Run: headless pygame with SDL's dummy video driver; simulated clock (each Clock.tick advances the game by its frame time, no real sleeping); random seed 0; keys injected as events and as key.get_pressed() state; no mouse input.
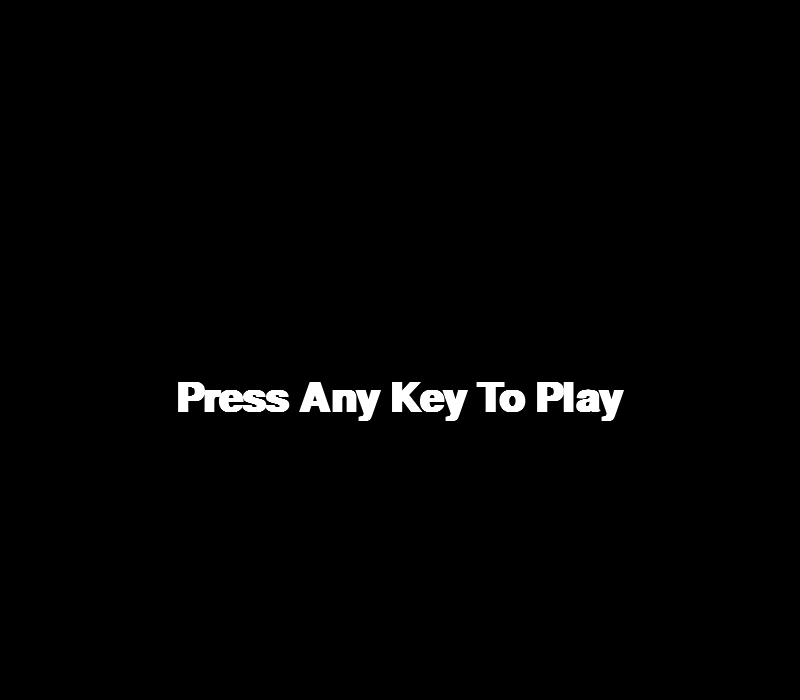
Frame 1 of 4 · flips 1–60 · no input
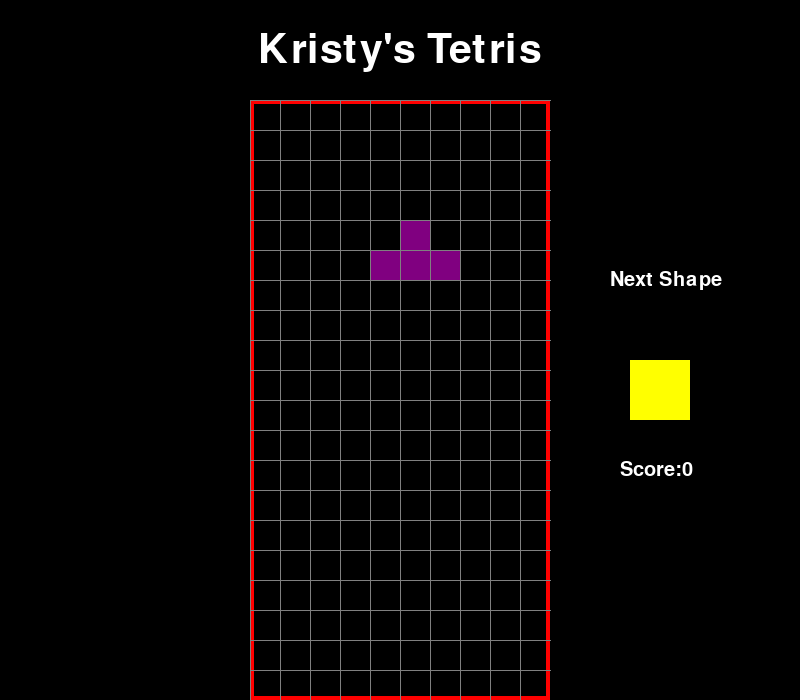
Frame 2 of 4 · flips 61–180 · tapped SPACE, RETURN · held RIGHT (→), D
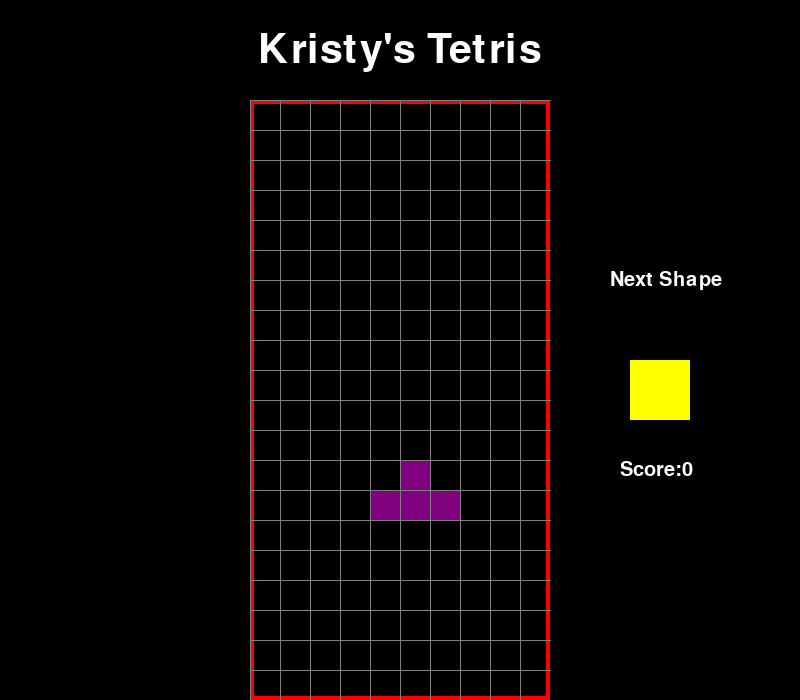
Frame 3 of 4 · flips 181–300 · held DOWN (↓), S
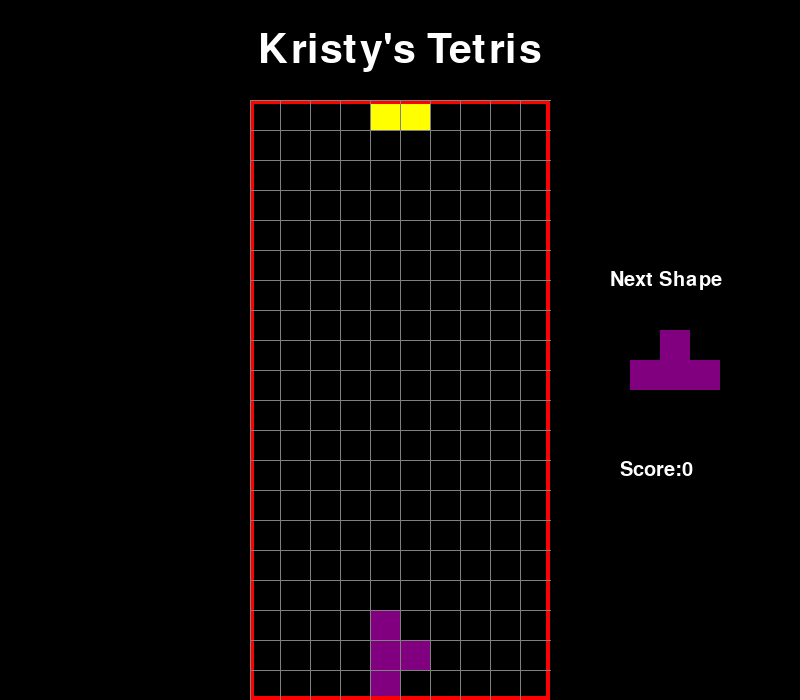
Frame 4 of 4 · flips 301–420 · held LEFT (←), A, UP (↑), W

The pygame program that drew these frames:

# ___________________ Continue Tutorial From: https://youtu.be/zfvxp7PgQ6c?t=4682

import pygame
import random

    # creating the data structure for pieces
    # setting up global vars
    # functions
    # - create_grid
    # - draw_grid
    # - draw_window
    # - rotating shape in main
    # - setting up the main

"""
10 x 20 square grid
shapes: S, Z, I, O, J, L, T
represented in order by 0 - 6
"""

pygame.font.init()

# GLOBALS VARS

# whole screen
s_width = 800
s_height = 700

# redbox playing field -> creates perfect square if width 50% of height
play_width = 300  # meaning 300 // 10 = 30 width per block
play_height = 600  # meaning 600 // 20 = 30 height per block
block_size = 30

# enables checking for collision within playing field
top_left_x = (s_width - play_width) // 2
top_left_y = s_height - play_height


# SHAPE FORMATS

    # each element within list = rotation
    # 5x5 block of .
        # 0 represents where block exists

S = [['.....',
    '......',
    '..00..',
    '.00...',
    '.....'],
    ['.....',
    '..0..',
    '..00.',
    '...0.',
    '.....']]

Z = [['.....',
    '.....',
    '.00..',
    '..00.',
    '.....'],
    ['.....',
    '..0..',
    '.00..',
    '.0...',
    '.....']]

I = [['..0..',
    '..0..',
    '..0..',
    '..0..',
    '.....'],
    ['.....',
    '0000.',
    '.....',
    '.....',
    '.....']]

O = [['.....',
    '.....',
    '.00..',
    '.00..',
    '.....']]

J = [['.....',
    '.0...',
    '.000.',
    '.....',
    '.....'],
    ['.....',
    '..00.',
    '..0..',
    '..0..',
    '.....'],
    ['.....',
    '.....',
    '.000.',
    '...0.',
    '.....'],
    ['.....',
    '..0..',
    '..0..',
    '.00..',
    '.....']]

L = [['.....',
    '...0.',
    '.000.',
    '.....',
    '.....'],
    ['.....',
    '..0..',
    '..0..',
    '..00.',
    '.....'],
    ['.....',
    '.....',
    '.000.',
    '.0...',
    '.....'],
    ['.....',
    '.00..',
    '..0..',
    '..0..',
    '.....']]

T = [['.....',
    '..0..',
    '.000.',
    '.....',
    '.....'],
    ['.....',
    '..0..',
    '..00.',
    '..0..',
    '.....'],
    ['.....',
    '.....',
    '.000.',
    '..0..',
    '.....'],
    ['.....',
    '..0..',
    '.00..',
    '..0..',
    '.....']]

# holds the shapes above, can index easily
shapes = [S, Z, I, O, J, L, T]
# corresponding shape colours below (Based on index)
shape_colors = [(0, 255, 0), (255, 0, 0), (0, 255, 255), (255, 255, 0), (255, 165, 0), (0, 0, 255), (128, 0, 128)]
# index 0 - 6 represent shape

# _______________________________________________________

class Piece(object):
    ''' 
    Main data structure for game
    Includes width, height and shape parameters
    '''

    # METHOD:
    def __init__(self, x, y, shape):
        self.x = x
        self.y = y

        # use index for color below
        self.shape = shape

        # look at index of self.shape in shape list, use corresponding index to find matching color in list (could have done dict instead)
        self.color = shape_colors[shapes.index(shape)]

        # default rotation = 0. When up arrow is pressed, adds 1, finds index in multi-dimensional list and rotates accordingly
        self.rotation = 0

# _______________________________________________________

def create_grid(locked_positions={}):

    ''' 
    creates a grid of black squares 20 height (rows) x 10 width (columns):

        for i in range(20) = ROWS / Y / i --> each item in list is a row with elements from sublist
        for j in range(10) = COLUMNS / X / j --> each item in list is a column with 10 elements
        0,0,0 = BLACK SQUARES --> each item in Columns list is a black square
    '''
    grid = [[(0,0,0) for x in range(10)] for x in range(20)]

    '''
    looks each grid block and sees if is a locked_position value
    if it is, change the default grid block black to color, as per the locked_postions dictionary
    '''

    for grid_block_y_axis in range(len(grid)):
        # for i in range
        # this will = 20 because grid is a list of 20 elements
        for grid_block_x_axis in range(len(grid[grid_block_y_axis])):
            # for j in range
            # this will = 10 because sublist of grid is a list of 10 elements
            if (grid_block_x_axis, grid_block_y_axis) in locked_positions:
                # if (j, i) in locked_positions
                # if the block position is in the locked_positions dictionary, then....
                locked_position_block = locked_positions[(grid_block_x_axis, grid_block_y_axis)]
                # c = locked_positions[(j, i)]
                # assign the locked_position_block value to the current x and y location as the first value in the locked_positions dictionary
                grid[grid_block_y_axis][grid_block_x_axis] = locked_position_block
                    # grid[i][j] = c
                    # set the grid index values to the locked position value just assigned
    
    return grid

# _______________________________________________________

def convert_shape_format(shape):
    '''
    converts the list of shapes and rotation into a form that the computer can read.
    * generate list of positions
    * based on position... check, draw etc.
    * if a 0 exists, provide position, else provide nothing

    1) get the shape from shape list and index... return the list within list. eg: get T, index to find the first position (0) and return the element
        eg:
        T = [['.....',
            '..0..',
            '.000.',
            '.....',
            '.....'],
            ['.....',
            '..0..',
            '..00.',
            '..0..',
            '.....'],
            ['.....',
            '.....',
            '.000.',
            '..0..',
            '.....'],
            ['.....',
            '..0..',
            '.00..',
            '..0..',
            '.....']]
    '''

    positions = []
    # goal = to create a list of positions

    format_shape = shape.shape[shape.rotation % len(shape.shape)]
    # goal = to get the element within sublist --> list = T, sublist = ['.....','..0..','.000.','.....','.....'], element = '..0..'

    # using modulus provides the remainder --> use the modulus to index against list and return the shape in corresponding index
        # eg: look at current shape.shape (shape list and current index of that shape)... 
            # eg: shape.shape[shape.rotation] = 0... returns the shape/rotation at index 0 of shape list --> this will increase/decrease based on arrow logic
                # if current shape.shape[shape.rotation] > the length of the shape.shape list... then the remainder ( % ) is used to index.
                    # eg: shape.shape[shape.rotation] = 4 and the len of the list is 3... then the remainder 1 is used to index in the 0 position of the list
            # modulus provides the remainder, which is how the list is indexed again.
    
    for i, line in enumerate(format_shape):
        row = list(line) # row is the a list of the line --> returns the current line --> eg: '..0..'
        for j, column in enumerate(row):
            # eg: '..0..' = row / line
                # FIRST LOOP --> j = 0, column = .
                # SECOND LOOP --> j = 1, column = .
                # THIRD LOOP --> j = 2, column = '0'
            if column == '0':
            # looks at the column within the current row and asks if the column is 0
                positions.append((shape.x + j, shape.y + i))
                # if it is a 0, add the index of that location to the positions list
                # shape.x/y = current x/y value of shape --> add the j(column) value to shape.x position (same with i(row) + shape.y position)

    for i, pos in enumerate(positions):
        positions[i] = (pos[0] - 2, pos[1] - 4)
        # positionslist[index] = currentposition in loop - 2
        # used to offset the position location and take 2 from every x value and 4 from every Y value
        # moves to left and up
        # TODO: I don't fully follow this... need to revisit: https://youtu.be/XGf2GcyHPhc?t=12010

    
    return positions

# _______________________________________________________

def valid_space(shape, grid):
    '''
    check grid to see if we are moving into a valid space
    '''
    accepted_pos = [[(j, i) for j in range(10) if grid[i][j] == (0,0,0)] for i in range(20)] # only allows if the position is empty. 0 color = empty
    accepted_pos = [j for sub in accepted_pos for j in sub] # will look like this: [(),()]

    # takes all positions in the existing list and overriding into a one dimensional list
    # eg: flattens list: turns the accepted_pos list from this: [[(0,1)], [(2,3)]] to --> [(0,1),(2,3)]

    # convert shape into a position:
    formatted_shape = convert_shape_format(shape) # will look like this: [(),()]

    for pos in formatted_shape:
        if pos not in accepted_pos:
            if pos[1] > -1:
                return False
    return True
    # all pieces start off screen and automatically invalid. Will ask once the piece has passed -1 position before asking for validation

# _______________________________________________________

def check_lost(positions):
    '''
    check to see if any of the pieces are above the screen
    if y = 0 then the positon is lost / above screen
    '''

    for pos in positions:
        x, y = pos # split tuple
        if y < 1:
            return True

    return False

# _______________________________________________________

def get_shape():
    '''
    picks a random shape from the shapes list
    Uses the Piece() function to create piece
    5 = x position = column
    0 = y position = row --> top of screen --> can start in neg position to be above screen
    '''
    return Piece(5, 0, random.choice(shapes))

# _______________________________________________________

def draw_text_middle(surface, text, size, color, ):
    font = pygame.font.SysFont("arial", size, bold=True)
    label = font.render(text, 1, color)

    surface.blit(label, (top_left_x + play_width /2 - (label.get_width()/2), top_left_y + play_height /2 - label.get_height() / 2))
    # enables drawing a message in the middle of the screen

# _______________________________________________________

def draw_grid(surface, grid):
    
    '''
    draw grey lines over the top of each block
    '''

    sx = top_left_x
    sy = top_left_y
    # start x, start y

    for i in range(len(grid)):
    # i = y = row

        pygame.draw.line(surface, (128,128,128), (sx, sy + i*block_size), (sx+play_width, sy+ i*block_size))
        # draw horizontal lines
        # draw 20 vertical lines: X location stays the same (same column every time), y location changes (moved down each row within the column)
        # where, colour, location
        
        for j in range(len(grid[i])):
        # j = x = column

            pygame.draw.line(surface, (128,128,128), (sx + j * block_size, sy), (sx + j * block_size, sy + play_height))
            # draw vertical lines

# _______________________________________________________
# REFERENCE: https://youtu.be/zfvxp7PgQ6c?t=3872

def clear_rows(grid, locked):
    inc = 0 #increment
    for i in range(len(grid)-1, -1, -1):
        # loop through grid list BACKWARDS (remember when indexing)
            # prevents overwriting key in the dictionary when locked positions move down
            # moves bottom ones down first and the ones above can't overwrite

        row = grid[i]
        # set row to every iteration / row in the grid

        if (0,0,0) not in row:
            # if black blocks don't exist = grid is full of locked pieces, needs to clear

            inc += 1 # as a row is deleted, add to inc to find out how many rows to shift down and how many to add at top of grid
            ind = i
            for j in range(len(row)):
                # get all block positions that are not 0,0,0
                try:
                    del locked[(j,i)]
                    # delete the non-black positions from the locked positions list
                    # this deletes the whole row from the grid (because grid is made up of locked pieces and draw-grid elements)
                    # need to now shift grid down and add a new empty row at top to replace deleted row
                except:
                    continue
        
        if inc > 0:
            for key in sorted(list(locked), key = lambda x:x[1])[::-1]:
                # for every key, sorted in the list of locked positions --> sorts based on the order of y value
                # eg: given this list: 
                    # list = [(x,y), (x,y)]
                    # locked_positions = [(0,1), (0,0)]
                    # sorted = [(0,0), (0,1)]

                x, y = key #gets x and y from locked_positions list
                if y < ind: # if y/row value is above the current index in the loop (row), shift the rows above the y down
                    newKey = (x, y + inc) # adds the number of deleted rows to y
                    locked[newKey] = locked.pop(key)
        
        return inc
        # increment (how many rows cleared --> used for score)


# _______________________________________________________

def draw_next_shape(shape, surface):
    font = pygame.font.SysFont('arial', 30)
    label = font.render('Next Shape', 1, (255,255,255))
        # set the font and title of the box "next shape"

    sx = top_left_x + play_width + 50
    sy = top_left_y + play_height/2 -100
    # will place the shape to the right of the game-play area

    format_shape = shape.shape[shape.rotation % len(shape.shape)]
    # goal = to get the element within sublist --> list = T, sublist = ['.....','..0..','.000.','.....','.....'], element = '..0..'

    # using modulus provides the remainder --> use the modulus to index against list and return the shape in corresponding index
        # eg: look at current shape.shape (shape list and current index of that shape)... 
            # eg: shape.shape[shape.rotation] = 0... returns the shape/rotation at index 0 of shape list --> this will increase/decrease based on arrow logic
                # if current shape.shape[shape.rotation] > the length of the shape.shape list... then the remainder ( % ) is used to index.
                    # eg: shape.shape[shape.rotation] = 4 and the len of the list is 3... then the remainder 1 is used to index in the 0 position of the list
            # modulus provides the remainder, which is how the list is indexed again.

    for i, line in enumerate(format_shape):
        row = list(line)
        for j, column in enumerate(row):
            if column == '0':
                pygame.draw.rect(surface, shape.color, (sx + j*block_size, sy + i*block_size, block_size, block_size), 0)

    surface.blit(label, (sx + 10, sy - 30))

# _______________________________________________________

def draw_window(surface, grid, score=0):
    surface.fill((0,0,0))
    # surface: drawing the grid on surface (canvas)
    # change the surface to black

    pygame.font.init()
    font = pygame.font.SysFont('arial', 60)
    label = font.render('Kristy\'s Tetris', 1, (255,255,255))
        # set the title label, font, colour and size for the game using pygame
        # https://www.pygame.org/docs/ref/font.html
        # font = sets the font and font size to draw to screen
        # label = sets the text for the label and colour --> not sure why 1 is there?

    surface.blit(label, (top_left_x + play_width/2 - (label.get_width()/2), 30))
        # draw the title using pygame function
        # surface = where to draw
        # blit = ?
        # label = what to draw
            # (top_left_x + play_width/2) = center of the screen = top left position and half of the width
            # label.get_width() = width of label
            # (top_left_x + play_width/2 - (label.get_width()/2)) 
                # --> draw the label in the center of the screen calc LESS the label width
            # 30 = Y axis location = 30th Row

    # Score Box:
    font = pygame.font.SysFont('arial', 30)
    label = font.render('Score:' + str(score), 1, (255,255,255))
        # set the font and title of the score field

    sx = top_left_x + play_width + 50
    sy = top_left_y + play_height/2 -100
    # will place the score box to the right of the game-play area

    surface.blit(label, (sx + 20, sy + 160))
    
    '''
    this function is used in draw_window below
    draw grid objects onto screen using
        find column (j) location and * by block size = X position to draw
        find row (i) location and * by block size = Y position to draw
    '''

    for grid_block_y_axis in range(len(grid)):
    # for i in range(len(grid)):
    # for each row
        for grid_block_x_axis in range(len(grid[grid_block_y_axis])):
        # for j in range(len(grid[i])):
        # for each column in the row
            pygame.draw.rect(surface, grid[grid_block_y_axis][grid_block_x_axis], (top_left_x + grid_block_x_axis*block_size, top_left_y+ grid_block_y_axis*block_size, block_size, block_size), 0)
            # pygame.draw.rect(surface, grid[i][j], (top_left_x + j*block_size, top_left_y+ i*block_size, block_size, block_size), 0)

                # color of block = grid[grid_block_y_axis][grid_block_x_axis]
                # position of block = (top_left_x + j*block_size, top_left_y+ i*block_size)
                # width, height = block_size, block_size
                # fill shape (not just border) = 0 --> leave off if just border
    
    pygame.draw.rect(surface, (255,0,0), (top_left_x, top_left_y, play_width, play_height), 4)
    # draw red rectangle that represents play area with border size of 4

    draw_grid(surface, grid)
    # call function to draw

    # pygame.display.update()
    # removed an placed in main after draw_next_shape

# _______________________________________________________

def main(win):
    locked_positions = {}
        # passing into create_grid
    grid = create_grid(locked_positions)
    change_piece = False
    run = True
        #for while loop
    current_piece = get_shape()
        # gets random shape element from shapes list
    next_piece = get_shape()
        # gets random shape element from shapes list
    clock = pygame.time.Clock()
        # uses Clock function in pygame
    fall_time = 0
    fall_speed = 0.27
        # how long it takes before each shape starts falling
    level_time =  0
        # how much time has passed --> level will go up and speed will increase to also increase difficulty
    score = 0
        # sets the initial score

    while run:
        # while run is True

        grid = create_grid(locked_positions)
            # everytime the piece moves, we could add something to locked_positions
        fall_time += clock.get_rawtime()
            # rawtime = gets the amount of time since the clock got ticked
            # milliseconds
        level_time += clock.get_rawtime()
            # increase level time at the same rate as rawtime
        clock.tick()
            # default tick = 0
            # in the next iteration it is going to see how long it took for the while loop to run and add that amount (rawtime)
        
        if level_time / 1000 > 5:
            # every 5 seconds increase the speed
            level_time = 0
            if fall_speed > 0.12:
                # this is the speed at which we stop increasing time
                fall_speed -= 0.005
                # this is fast
                # how quickly the speed increases
        
        if fall_time/1000 > fall_speed:
            fall_time = 0 # reset
            current_piece.y += 1 #move the piece down one

            if not(valid_space(current_piece, grid)) and current_piece.y > 0:
                # if the piece is going to move in a valid spot and is out of the screen
                current_piece.y -= 1
                # reverse move (illegal move)
                change_piece = True
                # if we move down, it means we hit the bottom of the screen or hit another piece --> ready for another piece to play

        for event in pygame.event.get():
            # get the pygame event. For each event check the the event type
            if event.type == pygame.QUIT:
                # if the event type is quit
                run = False
                    # break the loop and Quit the game
            
            if event.type == pygame.KEYDOWN:
                # if event type is keydown (if a key is pressed)

                if event.key == pygame.K_LEFT:
                    # if left is hit, move one position left
                    current_piece.x -= 1
                    # current_piece = get_shape()
                    # get_shape() = create piece, color it, size it, set rotation, position it at top

                    if not(valid_space(current_piece, grid)):
                        # if the space where the current piece is going to be moved to is not valid
                        current_piece.x += 1
                        # change the position back to where it was

                if event.key == pygame.K_RIGHT:
                    # if right is hit, move one position right
                    current_piece.x += 1

                    if not(valid_space(current_piece, grid)):
                        # if the space where the current piece is going to be moved to is not valid
                        current_piece.x -= 1
                        # change the position back to where it was

                if event.key == pygame.K_DOWN:
                    # if down is hit, move one position down
                    current_piece.y += 1
                    
                    if not(valid_space(current_piece, grid)):
                        # if the space where the current piece is going to be moved to is not valid
                        current_piece.y -= 1
                        # change the position back to where it was

                if event.key == pygame.K_UP:
                    # if up is hit, rotate shape
                    current_piece.rotation += 1

                    if not(valid_space(current_piece, grid)):
                        # if the rotation will put piece off screen
                        current_piece.rotation -= 1
        
        shape_pos = convert_shape_format(current_piece)
        # check the positions of all the pieces that have fallen to see if they need to be converted or if they need to be locked

        for i in range(len(shape_pos)):
        # check the grid and shape positions and if they exist and are on the screen, draw the color associated to that shape
            x, y = shape_pos[i]
            if y > -1:
                grid[y][x] = current_piece.color
        
        if change_piece:
            # checks to see if we are at the bottom or if we have moved a piece
            for pos in shape_pos:
                p = (pos[0], pos[1])
                locked_positions[p] = current_piece.color
                # locked positions will look like this: {(1,2):(255,0,0)} <-- dict of position and color
                # allows us to get each locked_position within the grid and update the color

            current_piece = next_piece # moving onto the next piece as previous piece is complete
            next_piece = get_shape()
            change_piece = False # looking at new piece that will spawn at top of screen
            score += clear_rows(grid, locked_positions) * 10 # finds the number of cleared rows and multiplies by 10. eg: 10 points per row cleared 

        draw_window(win, grid, score)
        # uses win created (as global out of this function), to pop up display game window
        # score added to display in window

        draw_next_shape(next_piece, win)
        # uses next piece and win created (as global out of this function) to draw the next shape on the right of screen in popup window

        pygame.display.update()

        if check_lost(locked_positions):
            draw_text_middle(win, "YOU LOST!", 80, (255,255,255))
            pygame.display.update()
            pygame.time.delay(1500) # keeps the text up for 1.5 seconds to look at the message, then will divert to main menu
            run = False
    
    # pygame.display.quit()

# _______________________________________________________

def main_menu(win):
    run = True
    while run:
        win.fill((0,0,0))
        draw_text_middle(win, 'Press Any Key To Play', 60, (255,255,255))
        pygame.display.update()
        for event in pygame.event.get():
            if event.type == pygame.QUIT:
                run = False # tells the game to stop running when QUIT event happens (removed quit function in main)
                pygame.display.quit()
            if event.type ==pygame.KEYDOWN:
                main(win)
                # at the beginning of a game, hit any key and game will start

    pygame.display.quit()

# _______________________________________________________

win = pygame.display.set_mode((s_width, s_height))
    # creates pop up game-play screen

pygame.display.set_caption('Tetris')
    # creates a name for the display created

main_menu(win)  # start game
